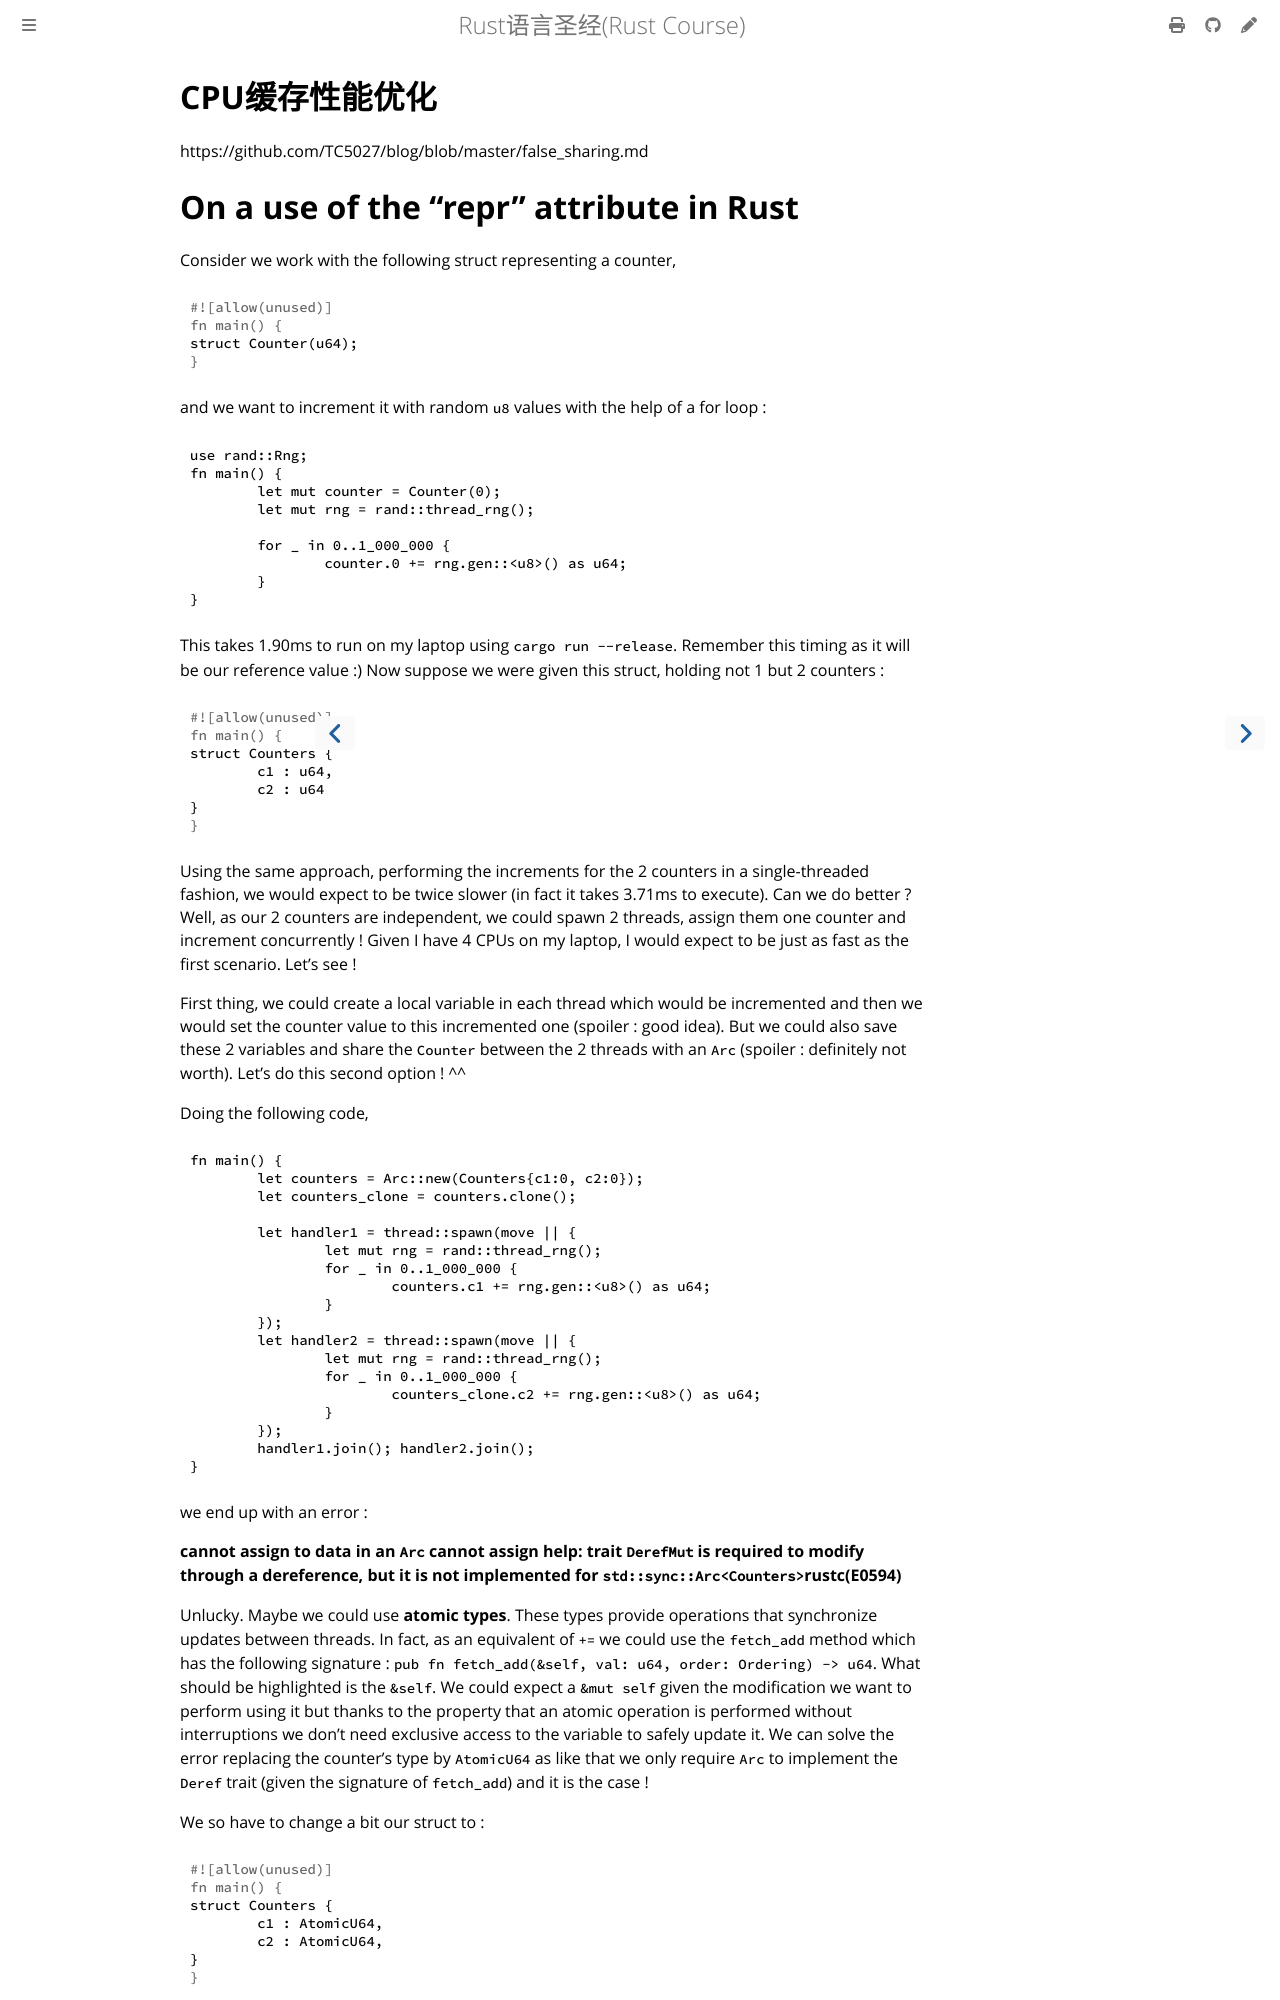

repository: sunface/rust-course · page: profiling/performance/cpu-cache.html · generator: mdbook

# CPU缓存性能优化

https://github.com/TC5027/blog/blob/master/false_sharing.md


# On a use of the "repr" attribute in Rust

Consider we work with the following struct representing a counter,
```rust
struct Counter(u64);
```
and we want to increment it with random ``u8`` values with the help of a for loop : 
```rust
use rand::Rng;
fn main() {
	let mut counter = Counter(0);
	let mut rng = rand::thread_rng();
	
	for _ in 0..1_000_000 {
		counter.0 += rng.gen::<u8>() as u64;
	}
}
```
This takes 1.90ms to run on my laptop using ``cargo run --release``. Remember this timing as it will be our reference value :)
Now suppose we were given this struct, holding not 1 but 2 counters : 
```rust
struct Counters {
	c1 : u64,
	c2 : u64
}
```
Using the same approach, performing the increments for the 2 counters in a single-threaded fashion, we would expect to be twice slower (in fact it takes 3.71ms to execute).
Can we do better ? Well, as our 2 counters are independent, we could spawn 2 threads, assign them one counter and increment concurrently ! Given I have 4 CPUs on my laptop, I would expect to be just as fast as the first scenario. Let's see !

First thing, we could create a local variable in each thread which would be incremented and then we would set the counter value to this incremented one (spoiler : good idea). But we could also save these 2 variables and share the ``Counter`` between the 2 threads with an ``Arc`` (spoiler : definitely not worth). Let's do this second option ! ^^

Doing the following code, 

```rust
fn main() {
	let counters = Arc::new(Counters{c1:0, c2:0});
	let counters_clone = counters.clone();
	
	let handler1 = thread::spawn(move || {
		let mut rng = rand::thread_rng();
		for _ in 0..1_000_000 {
			counters.c1 += rng.gen::<u8>() as u64;
		}
	});
	let handler2 = thread::spawn(move || {
		let mut rng = rand::thread_rng();
		for _ in 0..1_000_000 {
			counters_clone.c2 += rng.gen::<u8>() as u64;
		}
	});
	handler1.join(); handler2.join();
}
```
we end up with an error : 

**cannot assign to data in an `Arc`**
**cannot assign**
**help: trait `DerefMut` is required to modify through a dereference, but it is not implemented for `std::sync::Arc<Counters>`rustc(E0594)**

Unlucky. Maybe we could use **atomic types**. These types provide operations that synchronize updates between threads. In fact, as an equivalent of ``+=`` we could use the ``fetch_add`` method which has the following signature : ``pub fn fetch_add(&self, val: u64, order: Ordering) -> u64``. What should be highlighted is the ``&self``. We could expect a ``&mut self`` given the modification we want to perform using it but thanks to the property that an atomic operation is performed without interruptions we don't need exclusive access to the variable to safely update it.
We can solve the error replacing the counter's type by ``AtomicU64`` as like that we only require ``Arc`` to implement the ``Deref`` trait (given the signature of ``fetch_add``) and it is the case !
